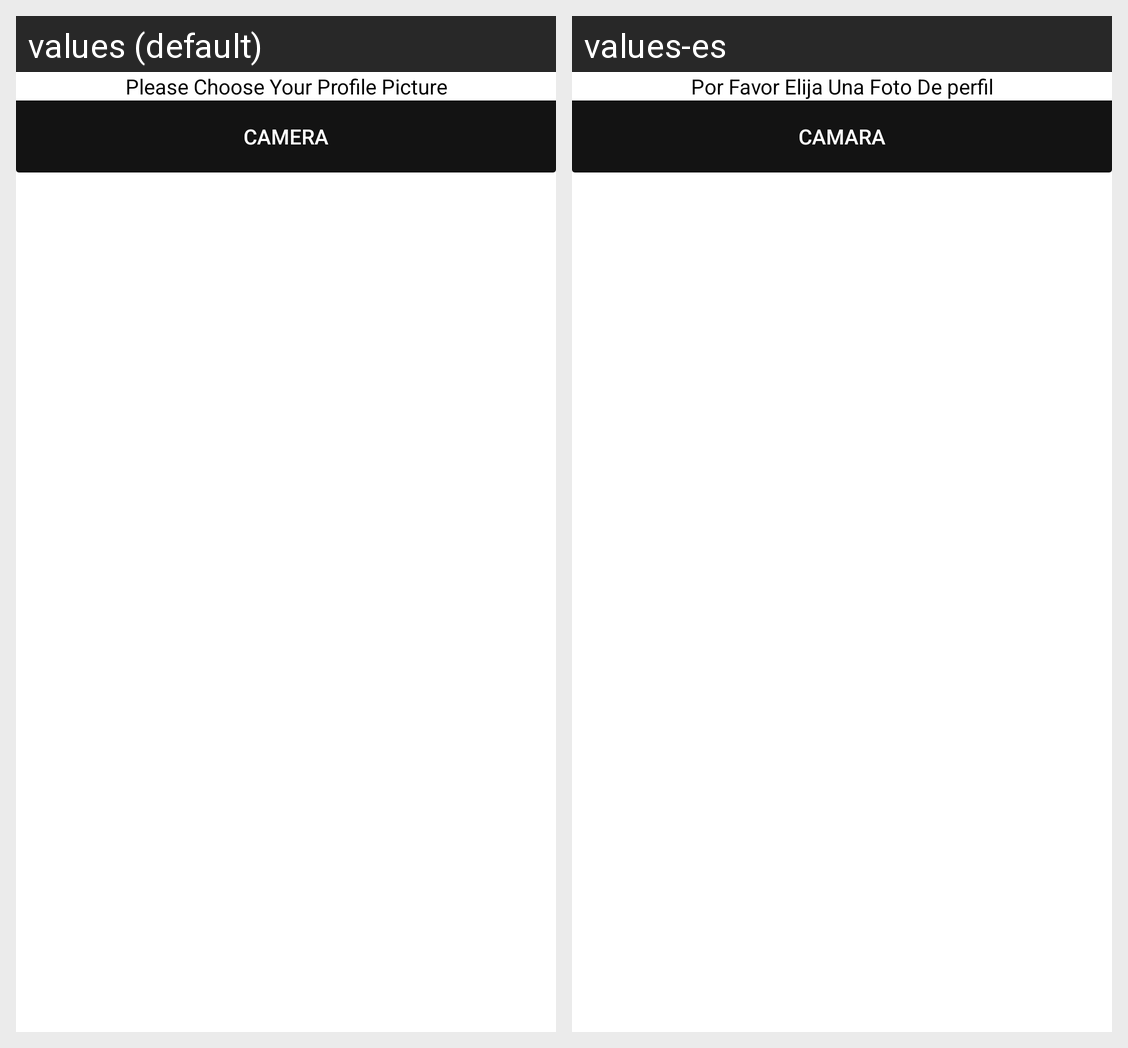

The Android screen above is rendered under two locales of the same app. Produce the string resources it draws, with the default and per-locale values.
Android screen res/layout/cameraorgalary.xml rendered under 2 locales, left to right: values (default), values-es. Device: Nexus 5 (rendered at 1080×1920; each locale shown at half size, 540×960, under a caption strip naming it); theme AppTheme.
Strings drawn on this screen, with the default value and each locale's value (text and hints the layout hard-codes, and strings that could not be matched under every locale, appear in the picture but are not listed):

please_choose_your_profile_picture
  values: Please Choose Your Profile Picture
  values-es: Por Favor Elija Una Foto De perfil

camera
  values: Camera
  values-es: Camara
